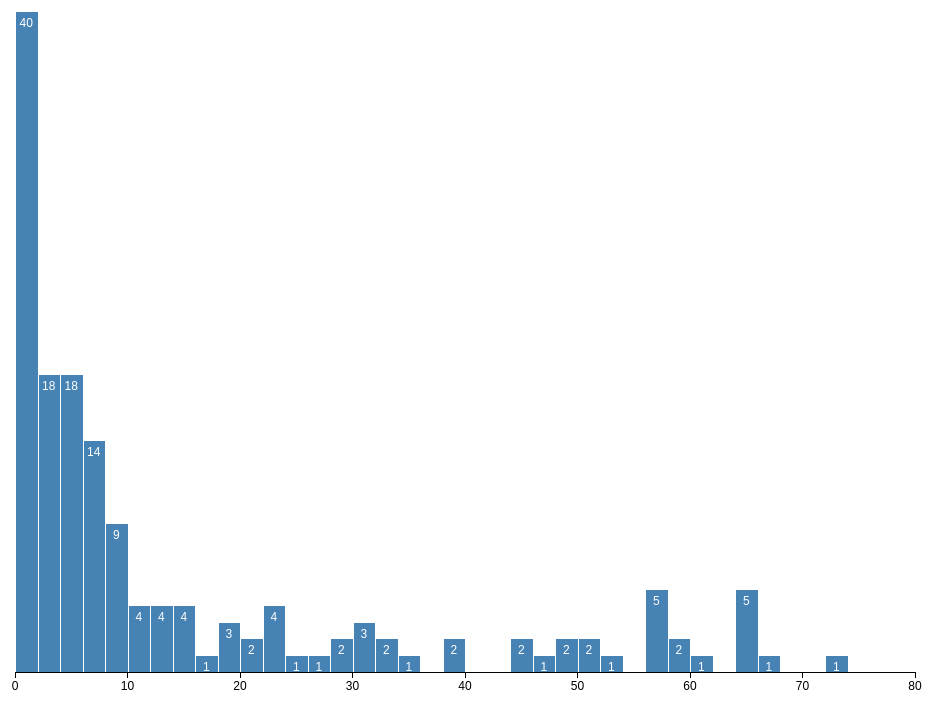
D3 v3 page, settled after 480 driven frames (8 s of simulated time); the page loaded 1 data file(s).


// ── js/draft.js
var values;

// A formatter for counts.
var formatCount = d3.format(",.0f");

var margin = {top: 10, right: 30, bottom: 30, left: 30},
    width = 960 - margin.left - margin.right,
    height = 700 - margin.top - margin.bottom;

var x = d3.scale.linear()
    .domain([0, 80])
    .range([0, width]);

// Begin the remote data retrieval
d3.json('data/draft/draft-summary.json', function(err, json){
  values = json.map(function(obj){return obj.amount;});

  // Generate a histogram using 8 uniformly-spaced bins.
  var data = d3.layout.histogram()
      .bins(x.ticks(80/2))
      (values);

  var y = d3.scale.linear()
      .domain([0, d3.max(data, function(d) { return d.y; })])
      .range([height, 0]);

  var xAxis = d3.svg.axis()
      .scale(x)
      .orient("bottom");

  var svg = d3.select("#histogram").append("svg")
      .attr("width", width + margin.left + margin.right)
      .attr("height", height + margin.top + margin.bottom)
    .append("g")
      .attr("transform", "translate(" + margin.left + "," + margin.top + ")");

  var bar = svg.selectAll(".bar")
      .data(data)
    .enter().append("g")
      .attr("class", "bar")
      .attr("transform", function(d) { return "translate(" + x(d.x) + "," + y(d.y) + ")"; });

  bar.append("rect")
    .attr("x", 1)
    .attr("width", x(data[0].dx) - 1)
    .attr("height", function(d) { return height - y(d.y); });

  bar.append("text")
    .attr("dy", ".75em")
    .attr("y", 6)
    .attr("x", x(data[0].dx) / 2)
    .attr("text-anchor", "middle")
    .text(function(d) { return formatCount(d.y); });

  svg.append("g")
    .attr("class", "x axis")
    .attr("transform", "translate(0," + height + ")")
    .call(xAxis);
});

### data: data/draft/draft-summary.json
[
 {
  "order": 1,
  "position": "rb",
  "amount": 64,
  "team": "min",
  "player": "adrian peterson"
 },
 {
  "order": 2,
  "position": "rb",
  "amount": 59,
  "team": "sea",
  "player": "marshawn lynch"
 },
 {
  "order": 3,
  "position": "wr",
  "amount": 56,
  "team": "pit",
  "player": "antonio brown"
 },
 {
  "order": 4,
  "position": "wr",
  "amount": 38,
  "team": "chi",
  "player": "alshon jeffery"
 },
 {
  "order": 5,
  "position": "qb",
  "amount": 65,
  "team": "ind",
  "player": "andrew luck"
 },
 {
  "order": 6,
  "position": "wr",
  "amount": 64,
  "team": "den",
  "player": "demaryius thomas"
 },
 {
  "order": 7,
  "position": "rb",
  "amount": 11,
  "team": "ari",
  "player": "andre ellington"
 },
 {
  "order": 8,
  "position": "rb",
  "amount": 73,
  "team": "gb",
  "player": "eddie lacy"
 },
 "... 148 more items"
]